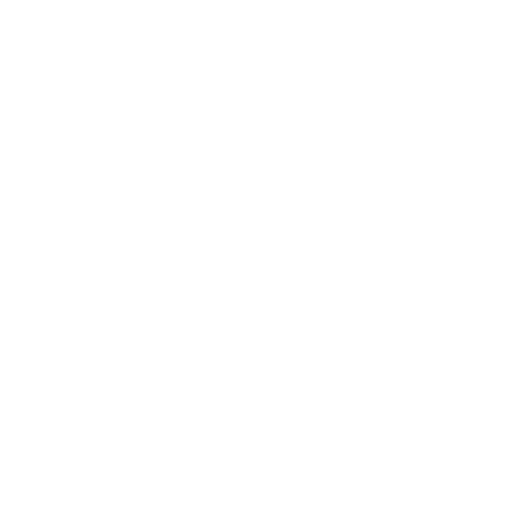
t = 0.00 s
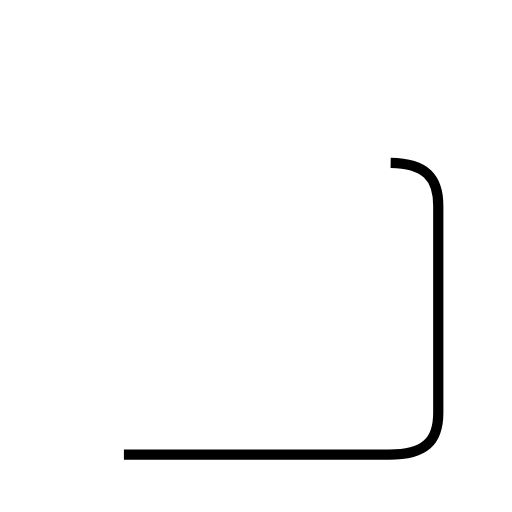
t = 1.82 s
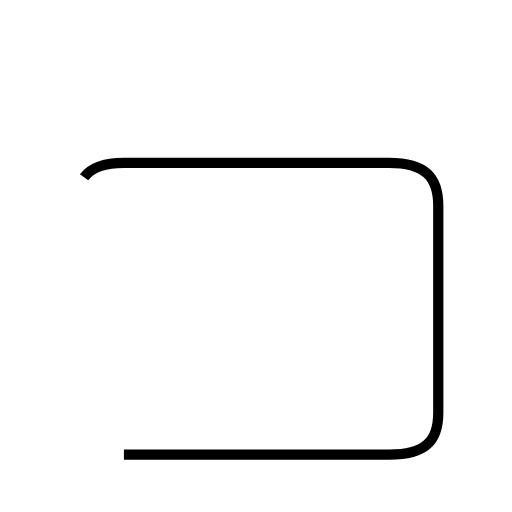
t = 2.73 s
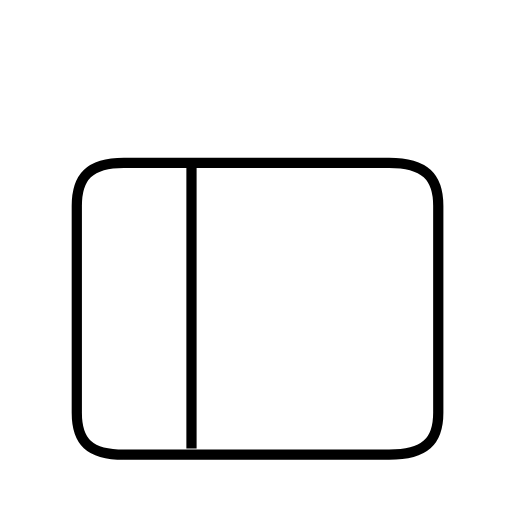
t = 4.46 s
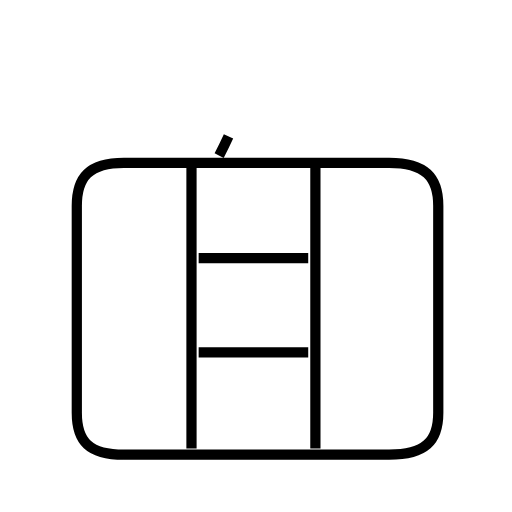
t = 5.99 s
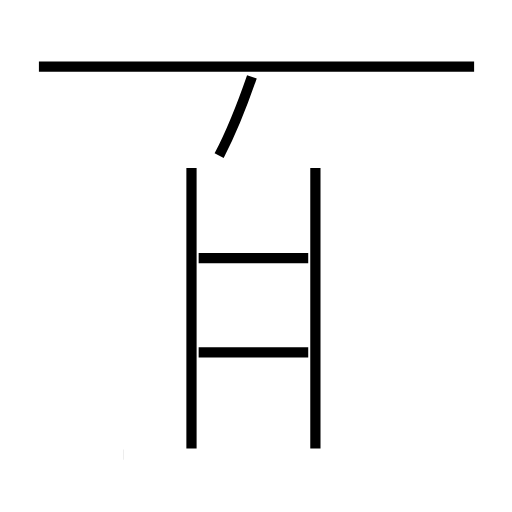
t = 7.45 s

The animated SVG that drew these frames (rendered in a browser with its animation timeline set to each time). Animation: 7 SMIL elements (animate=7); one cycle of 7.45 s.

<?xml version='1.0' encoding='utf-8'?>
<svg viewBox="0.0 -6.0 50.0 50.0" version="1.1" xmlns="http://www.w3.org/2000/svg"><rect x="-1000" y="-1000" width="2000" height="2000" stroke="white" fill="white" /><g style="fill:none;stroke:#000000;stroke-width:1"><path d="M 12.1 0.4 L 38.0 0.4 C 41.5 0.4 42.8 -0.9 42.8 -3.7 L 42.8 -23.9 C 42.8 -26.7 41.5 -28.1 38.0 -28.1 L 12.1 -28.1 C 8.7 -28.1 7.5 -26.7 7.5 -23.9 L 7.5 -3.7 C 7.5 -0.9 8.7 0.4 12.1 0.4 Z " transform="translate(0.0 38.0)" stroke-dasharray="121.27992304687962" stroke-dashoffset="121.27992304687962"><animate attributeName="stroke-dashoffset" from="121.27992304687962" to="0" dur="3.6383976914063885s" begin="0s; anim_end.end" fill="freeze" id="anim0" /></path><path d="M 18.7 -0.2 L 18.7 -27.6 " transform="translate(0.0 38.0)" stroke-dasharray="27.400000000000002" stroke-dashoffset="27.400000000000002"><animate attributeName="stroke-dashoffset" from="27.400000000000002" to="0" dur="0.8220000000000001s" begin="anim0.end" fill="freeze" id="anim1" /></path><path d="M 30.1 -9.6 L 19.4 -9.6 " transform="translate(0.0 38.0)" stroke-dasharray="10.700000000000003" stroke-dashoffset="10.700000000000003"><animate attributeName="stroke-dashoffset" from="10.700000000000003" to="0" dur="0.32100000000000006s" begin="anim1.end" fill="freeze" id="anim2" /></path><path d="M 30.1 -18.8 L 19.4 -18.8 " transform="translate(0.0 38.0)" stroke-dasharray="10.700000000000003" stroke-dashoffset="10.700000000000003"><animate attributeName="stroke-dashoffset" from="10.700000000000003" to="0" dur="0.32100000000000006s" begin="anim2.end" fill="freeze" id="anim3" /></path><path d="M 30.8 -0.2 L 30.8 -27.6 " transform="translate(0.0 38.0)" stroke-dasharray="27.400000000000002" stroke-dashoffset="27.400000000000002"><animate attributeName="stroke-dashoffset" from="27.400000000000002" to="0" dur="0.8220000000000001s" begin="anim3.end" fill="freeze" id="anim4" /></path><path d="M 21.4 -28.8 C 22.6 -31.1 23.6 -33.6 24.6 -36.5 " transform="translate(0.0 38.0)" stroke-dasharray="8.346267156374338" stroke-dashoffset="8.346267156374338"><animate attributeName="stroke-dashoffset" from="8.346267156374338" to="0" dur="0.2503880146912301s" begin="anim4.end" fill="freeze" id="anim5" /></path><path d="M 46.3 -37.5 L 3.8 -37.5" transform="translate(0.0 38.0)" stroke-dasharray="42.5" stroke-dashoffset="42.5"><animate attributeName="stroke-dashoffset" from="42.5" to="0" dur="1.275s" begin="anim5.end" fill="freeze" id="anim_end" /></path></g></svg>
